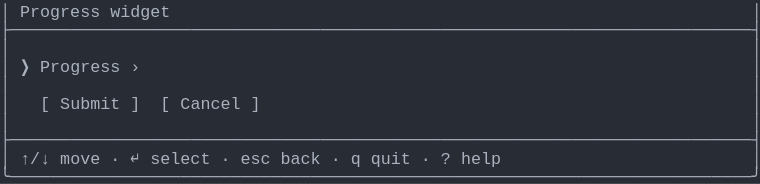
t = 0.00 s
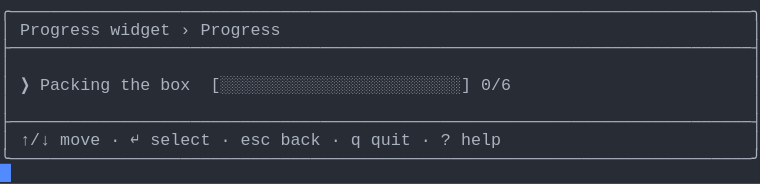
t = 1.58 s
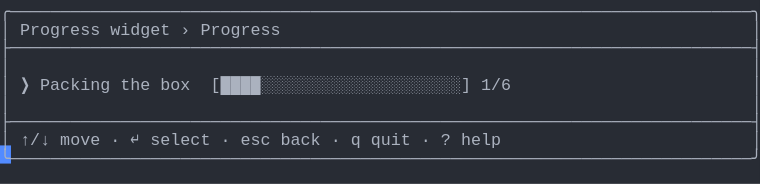
t = 3.41 s
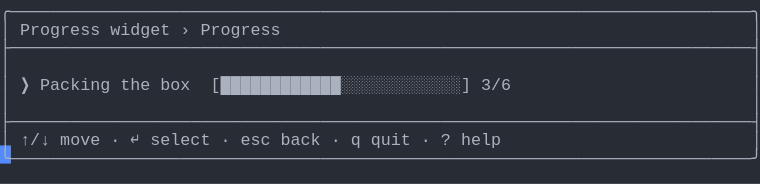
t = 5.03 s
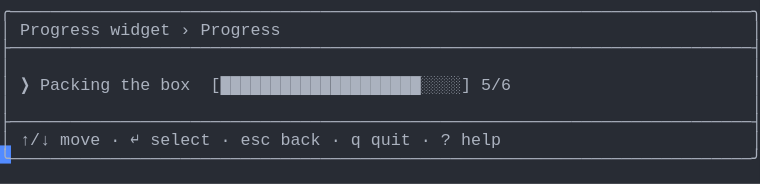
t = 6.66 s
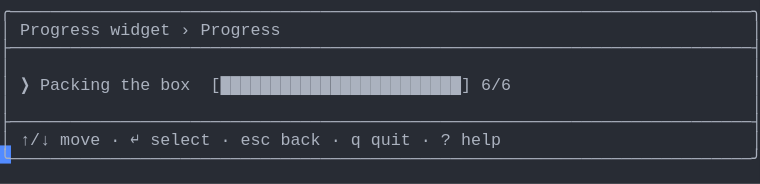
t = 8.56 s

The animated SVG that drew these frames (rendered in a browser with its animation timeline set to each time). Animation: 1 CSS @keyframes rule; frames cover the first 8.56 s, repeats indefinitely.

<svg xmlns="http://www.w3.org/2000/svg" xmlns:xlink="http://www.w3.org/1999/xlink" width="760" height="183.70000000000002"><rect width="760" height="183.70000000000002" rx="0" ry="0" class="a"></rect><svg height="183.70000000000002" viewBox="0 0 76 18.37" width="760" xmlns="http://www.w3.org/2000/svg" xmlns:xlink="http://www.w3.org/1999/xlink"><style>.a{fill:rgb(40,44,52)}.b{font-family:Consolas,"Courier New",Courier,"Liberation Mono",monospace}.c{fill:rgb(171,178,191);white-space:pre}.d{fill:transparent}.e{fill:rgb(82,139,255)}.g{animation-duration:10.625s;animation-iteration-count:infinite;animation-name:f;animation-timing-function:steps(1,end)}@keyframes f{0%{transform:translateX(-0px)}0%{transform:translateX(-76px)}12.9%{transform:translateX(-152px)}20.6%{transform:translateX(-228px)}28.2%{transform:translateX(-304px)}35.9%{transform:translateX(-380px)}43.5%{transform:translateX(-456px)}51.2%{transform:translateX(-532px)}58.8%{transform:translateX(-608px)}66.5%{transform:translateX(-684px)}74.1%{transform:translateX(-760px)}100%{transform:translateX(-836px)}}</style><g font-family="Consolas, &quot;Courier New&quot;, Courier, &quot;Liberation Mono&quot;, monospace" font-size="1.67" class="b"><defs><symbol id="1"><text x="0" y="1.67" class="c" textLength="76.152" lengthAdjust="spacingAndGlyphs">├──────────────────────────────────────────────────────────────────────────┤</text></symbol><symbol id="2"><text x="0" y="1.67" class="c" textLength="1.002" lengthAdjust="spacingAndGlyphs">│</text><text x="75.14999999999999" y="1.67" class="c" textLength="1.002" lengthAdjust="spacingAndGlyphs">│</text></symbol><symbol id="3"><text x="0" y="1.67" class="c" textLength="1.002" lengthAdjust="spacingAndGlyphs">│</text><text x="2.004" y="1.67" class="c" textLength="3.006" lengthAdjust="spacingAndGlyphs">↑/↓</text><text x="6.012" y="1.67" class="c" textLength="4.008" lengthAdjust="spacingAndGlyphs">move</text><text x="11.021999999999998" y="1.67" class="c" textLength="1.002" lengthAdjust="spacingAndGlyphs">·</text><text x="13.026" y="1.67" class="c" textLength="1.002" lengthAdjust="spacingAndGlyphs">↵</text><text x="15.029999999999998" y="1.67" class="c" textLength="6.012" lengthAdjust="spacingAndGlyphs">select</text><text x="22.043999999999997" y="1.67" class="c" textLength="1.002" lengthAdjust="spacingAndGlyphs">·</text><text x="24.048" y="1.67" class="c" textLength="3.006" lengthAdjust="spacingAndGlyphs">esc</text><text x="28.055999999999997" y="1.67" class="c" textLength="4.008" lengthAdjust="spacingAndGlyphs">back</text><text x="33.065999999999995" y="1.67" class="c" textLength="1.002" lengthAdjust="spacingAndGlyphs">·</text><text x="35.06999999999999" y="1.67" class="c" textLength="1.002" lengthAdjust="spacingAndGlyphs">q</text><text x="37.074" y="1.67" class="c" textLength="4.008" lengthAdjust="spacingAndGlyphs">quit</text><text x="42.083999999999996" y="1.67" class="c" textLength="1.002" lengthAdjust="spacingAndGlyphs">·</text><text x="44.087999999999994" y="1.67" class="c" textLength="1.002" lengthAdjust="spacingAndGlyphs">?</text><text x="46.09199999999999" y="1.67" class="c" textLength="4.008" lengthAdjust="spacingAndGlyphs">help</text><text x="75.14999999999999" y="1.67" class="c" textLength="1.002" lengthAdjust="spacingAndGlyphs">│</text></symbol><symbol id="4"><text x="0" y="1.67" class="c" textLength="76.152" lengthAdjust="spacingAndGlyphs">╰──────────────────────────────────────────────────────────────────────────╯</text></symbol><symbol id="5"><text x="0" y="1.67" class="c" textLength="76.152" lengthAdjust="spacingAndGlyphs">╭──────────────────────────────────────────────────────────────────────────╮</text></symbol><symbol id="6"><text x="0" y="1.67" class="c" textLength="1.002" lengthAdjust="spacingAndGlyphs">│</text><text x="2.004" y="1.67" class="c" textLength="8.016" lengthAdjust="spacingAndGlyphs">Progress</text><text x="11.021999999999998" y="1.67" class="c" textLength="6.012" lengthAdjust="spacingAndGlyphs">widget</text><text x="18.035999999999998" y="1.67" class="c" textLength="1.002" lengthAdjust="spacingAndGlyphs">›</text><text x="20.04" y="1.67" class="c" textLength="8.016" lengthAdjust="spacingAndGlyphs">Progress</text><text x="75.14999999999999" y="1.67" class="c" textLength="1.002" lengthAdjust="spacingAndGlyphs">│</text></symbol><symbol id="7"><text x="0" y="1.67" class="c" textLength="1.002" lengthAdjust="spacingAndGlyphs">│</text><text x="2.004" y="1.67" class="c" textLength="1.002" lengthAdjust="spacingAndGlyphs">❯</text><text x="4.008" y="1.67" class="c" textLength="7.014" lengthAdjust="spacingAndGlyphs">Packing</text><text x="12.024" y="1.67" class="c" textLength="3.006" lengthAdjust="spacingAndGlyphs">the</text><text x="16.032" y="1.67" class="c" textLength="3.006" lengthAdjust="spacingAndGlyphs">box</text><text x="21.041999999999998" y="1.67" class="c" textLength="26.052" lengthAdjust="spacingAndGlyphs">[░░░░░░░░░░░░░░░░░░░░░░░░]</text><text x="48.096" y="1.67" class="c" textLength="3.006" lengthAdjust="spacingAndGlyphs">0/6</text><text x="75.14999999999999" y="1.67" class="c" textLength="1.002" lengthAdjust="spacingAndGlyphs">│</text></symbol><symbol id="8"><text x="0" y="1.67" class="c" textLength="1.002" lengthAdjust="spacingAndGlyphs">│</text><text x="2.004" y="1.67" class="c" textLength="1.002" lengthAdjust="spacingAndGlyphs">❯</text><text x="4.008" y="1.67" class="c" textLength="7.014" lengthAdjust="spacingAndGlyphs">Packing</text><text x="12.024" y="1.67" class="c" textLength="3.006" lengthAdjust="spacingAndGlyphs">the</text><text x="16.032" y="1.67" class="c" textLength="3.006" lengthAdjust="spacingAndGlyphs">box</text><text x="21.041999999999998" y="1.67" class="c" textLength="26.052" lengthAdjust="spacingAndGlyphs">[████████████████████████]</text><text x="48.096" y="1.67" class="c" textLength="3.006" lengthAdjust="spacingAndGlyphs">6/6</text><text x="75.14999999999999" y="1.67" class="c" textLength="1.002" lengthAdjust="spacingAndGlyphs">│</text></symbol><symbol id="a"><rect height="10" width="76" x="0" y="0" class="d"></rect></symbol><symbol id="b"><rect height="1.837" width="1.1022" class="e"></rect></symbol></defs><rect height="18.37" width="76" class="a"></rect><g class="g"><svg x="0" y="0" width="912"><svg x="0"><use xlink:href="#a"></use><use xlink:href="#b" x="-0.0040000000000000036" y="0"></use></svg><svg x="76"><use xlink:href="#a"></use><use xlink:href="#b" x="75.996" y="16.358"></use><text x="0" y="1.67" class="c" textLength="1.002" lengthAdjust="spacingAndGlyphs">│</text><text x="2.004" y="1.67" class="c" textLength="8.016" lengthAdjust="spacingAndGlyphs">Progress</text><text x="11.021999999999998" y="1.67" class="c" textLength="6.012" lengthAdjust="spacingAndGlyphs">widget</text><text x="75.14999999999999" y="1.67" class="c" textLength="1.002" lengthAdjust="spacingAndGlyphs">│</text><use xlink:href="#1" y="1.837"></use><use xlink:href="#2" y="3.674"></use><text x="0" y="7.181" class="c" textLength="1.002" lengthAdjust="spacingAndGlyphs">│</text><text x="2.004" y="7.181" class="c" textLength="1.002" lengthAdjust="spacingAndGlyphs">❯</text><text x="4.008" y="7.181" class="c" textLength="8.016" lengthAdjust="spacingAndGlyphs">Progress</text><text x="13.026" y="7.181" class="c" textLength="1.002" lengthAdjust="spacingAndGlyphs">›</text><text x="75.14999999999999" y="7.181" class="c" textLength="1.002" lengthAdjust="spacingAndGlyphs">│</text><use xlink:href="#2" y="7.348"></use><text x="0" y="10.855" class="c" textLength="1.002" lengthAdjust="spacingAndGlyphs">│</text><text x="4.008" y="10.855" class="c" textLength="1.002" lengthAdjust="spacingAndGlyphs">[</text><text x="6.012" y="10.855" class="c" textLength="6.012" lengthAdjust="spacingAndGlyphs">Submit</text><text x="13.026" y="10.855" class="c" textLength="1.002" lengthAdjust="spacingAndGlyphs">]</text><text x="16.032" y="10.855" class="c" textLength="1.002" lengthAdjust="spacingAndGlyphs">[</text><text x="18.035999999999998" y="10.855" class="c" textLength="6.012" lengthAdjust="spacingAndGlyphs">Cancel</text><text x="25.05" y="10.855" class="c" textLength="1.002" lengthAdjust="spacingAndGlyphs">]</text><text x="75.14999999999999" y="10.855" class="c" textLength="1.002" lengthAdjust="spacingAndGlyphs">│</text><use xlink:href="#2" y="11.022"></use><use xlink:href="#1" y="12.859"></use><use xlink:href="#3" y="14.696"></use><use xlink:href="#4" y="16.533"></use></svg><svg x="152"><use xlink:href="#a"></use><use xlink:href="#b" x="75.996" y="14.520999999999999"></use><use xlink:href="#5" y="0"></use><use xlink:href="#6" y="1.837"></use><use xlink:href="#1" y="3.674"></use><use xlink:href="#2" y="5.511"></use><use xlink:href="#7" y="7.348"></use><use xlink:href="#2" y="9.185"></use><use xlink:href="#1" y="11.022"></use><use xlink:href="#3" y="12.859"></use><use xlink:href="#4" y="14.696"></use></svg><svg x="228"><use xlink:href="#a"></use><use xlink:href="#b" x="75.996" y="14.520999999999999"></use><use xlink:href="#5" y="0"></use><use xlink:href="#6" y="1.837"></use><use xlink:href="#1" y="3.674"></use><use xlink:href="#2" y="5.511"></use><use xlink:href="#7" y="7.348"></use><use xlink:href="#2" y="9.185"></use><use xlink:href="#1" y="11.022"></use><use xlink:href="#3" y="12.859"></use><use xlink:href="#4" y="14.696"></use></svg><svg x="304"><use xlink:href="#a"></use><use xlink:href="#b" x="75.996" y="14.520999999999999"></use><use xlink:href="#5" y="0"></use><use xlink:href="#6" y="1.837"></use><use xlink:href="#1" y="3.674"></use><use xlink:href="#2" y="5.511"></use><text x="0" y="9.018" class="c" textLength="1.002" lengthAdjust="spacingAndGlyphs">│</text><text x="2.004" y="9.018" class="c" textLength="1.002" lengthAdjust="spacingAndGlyphs">❯</text><text x="4.008" y="9.018" class="c" textLength="7.014" lengthAdjust="spacingAndGlyphs">Packing</text><text x="12.024" y="9.018" class="c" textLength="3.006" lengthAdjust="spacingAndGlyphs">the</text><text x="16.032" y="9.018" class="c" textLength="3.006" lengthAdjust="spacingAndGlyphs">box</text><text x="21.041999999999998" y="9.018" class="c" textLength="26.052" lengthAdjust="spacingAndGlyphs">[████░░░░░░░░░░░░░░░░░░░░]</text><text x="48.096" y="9.018" class="c" textLength="3.006" lengthAdjust="spacingAndGlyphs">1/6</text><text x="75.14999999999999" y="9.018" class="c" textLength="1.002" lengthAdjust="spacingAndGlyphs">│</text><use xlink:href="#2" y="9.185"></use><use xlink:href="#1" y="11.022"></use><use xlink:href="#3" y="12.859"></use><use xlink:href="#4" y="14.696"></use></svg><svg x="380"><use xlink:href="#a"></use><use xlink:href="#b" x="75.996" y="14.520999999999999"></use><use xlink:href="#5" y="0"></use><use xlink:href="#6" y="1.837"></use><use xlink:href="#1" y="3.674"></use><use xlink:href="#2" y="5.511"></use><text x="0" y="9.018" class="c" textLength="1.002" lengthAdjust="spacingAndGlyphs">│</text><text x="2.004" y="9.018" class="c" textLength="1.002" lengthAdjust="spacingAndGlyphs">❯</text><text x="4.008" y="9.018" class="c" textLength="7.014" lengthAdjust="spacingAndGlyphs">Packing</text><text x="12.024" y="9.018" class="c" textLength="3.006" lengthAdjust="spacingAndGlyphs">the</text><text x="16.032" y="9.018" class="c" textLength="3.006" lengthAdjust="spacingAndGlyphs">box</text><text x="21.041999999999998" y="9.018" class="c" textLength="26.052" lengthAdjust="spacingAndGlyphs">[████████░░░░░░░░░░░░░░░░]</text><text x="48.096" y="9.018" class="c" textLength="3.006" lengthAdjust="spacingAndGlyphs">2/6</text><text x="75.14999999999999" y="9.018" class="c" textLength="1.002" lengthAdjust="spacingAndGlyphs">│</text><use xlink:href="#2" y="9.185"></use><use xlink:href="#1" y="11.022"></use><use xlink:href="#3" y="12.859"></use><use xlink:href="#4" y="14.696"></use></svg><svg x="456"><use xlink:href="#a"></use><use xlink:href="#b" x="75.996" y="14.520999999999999"></use><use xlink:href="#5" y="0"></use><use xlink:href="#6" y="1.837"></use><use xlink:href="#1" y="3.674"></use><use xlink:href="#2" y="5.511"></use><text x="0" y="9.018" class="c" textLength="1.002" lengthAdjust="spacingAndGlyphs">│</text><text x="2.004" y="9.018" class="c" textLength="1.002" lengthAdjust="spacingAndGlyphs">❯</text><text x="4.008" y="9.018" class="c" textLength="7.014" lengthAdjust="spacingAndGlyphs">Packing</text><text x="12.024" y="9.018" class="c" textLength="3.006" lengthAdjust="spacingAndGlyphs">the</text><text x="16.032" y="9.018" class="c" textLength="3.006" lengthAdjust="spacingAndGlyphs">box</text><text x="21.041999999999998" y="9.018" class="c" textLength="26.052" lengthAdjust="spacingAndGlyphs">[████████████░░░░░░░░░░░░]</text><text x="48.096" y="9.018" class="c" textLength="3.006" lengthAdjust="spacingAndGlyphs">3/6</text><text x="75.14999999999999" y="9.018" class="c" textLength="1.002" lengthAdjust="spacingAndGlyphs">│</text><use xlink:href="#2" y="9.185"></use><use xlink:href="#1" y="11.022"></use><use xlink:href="#3" y="12.859"></use><use xlink:href="#4" y="14.696"></use></svg><svg x="532"><use xlink:href="#a"></use><use xlink:href="#b" x="75.996" y="14.520999999999999"></use><use xlink:href="#5" y="0"></use><use xlink:href="#6" y="1.837"></use><use xlink:href="#1" y="3.674"></use><use xlink:href="#2" y="5.511"></use><text x="0" y="9.018" class="c" textLength="1.002" lengthAdjust="spacingAndGlyphs">│</text><text x="2.004" y="9.018" class="c" textLength="1.002" lengthAdjust="spacingAndGlyphs">❯</text><text x="4.008" y="9.018" class="c" textLength="7.014" lengthAdjust="spacingAndGlyphs">Packing</text><text x="12.024" y="9.018" class="c" textLength="3.006" lengthAdjust="spacingAndGlyphs">the</text><text x="16.032" y="9.018" class="c" textLength="3.006" lengthAdjust="spacingAndGlyphs">box</text><text x="21.041999999999998" y="9.018" class="c" textLength="26.052" lengthAdjust="spacingAndGlyphs">[████████████████░░░░░░░░]</text><text x="48.096" y="9.018" class="c" textLength="3.006" lengthAdjust="spacingAndGlyphs">4/6</text><text x="75.14999999999999" y="9.018" class="c" textLength="1.002" lengthAdjust="spacingAndGlyphs">│</text><use xlink:href="#2" y="9.185"></use><use xlink:href="#1" y="11.022"></use><use xlink:href="#3" y="12.859"></use><use xlink:href="#4" y="14.696"></use></svg><svg x="608"><use xlink:href="#a"></use><use xlink:href="#b" x="75.996" y="14.520999999999999"></use><use xlink:href="#5" y="0"></use><use xlink:href="#6" y="1.837"></use><use xlink:href="#1" y="3.674"></use><use xlink:href="#2" y="5.511"></use><text x="0" y="9.018" class="c" textLength="1.002" lengthAdjust="spacingAndGlyphs">│</text><text x="2.004" y="9.018" class="c" textLength="1.002" lengthAdjust="spacingAndGlyphs">❯</text><text x="4.008" y="9.018" class="c" textLength="7.014" lengthAdjust="spacingAndGlyphs">Packing</text><text x="12.024" y="9.018" class="c" textLength="3.006" lengthAdjust="spacingAndGlyphs">the</text><text x="16.032" y="9.018" class="c" textLength="3.006" lengthAdjust="spacingAndGlyphs">box</text><text x="21.041999999999998" y="9.018" class="c" textLength="26.052" lengthAdjust="spacingAndGlyphs">[████████████████████░░░░]</text><text x="48.096" y="9.018" class="c" textLength="3.006" lengthAdjust="spacingAndGlyphs">5/6</text><text x="75.14999999999999" y="9.018" class="c" textLength="1.002" lengthAdjust="spacingAndGlyphs">│</text><use xlink:href="#2" y="9.185"></use><use xlink:href="#1" y="11.022"></use><use xlink:href="#3" y="12.859"></use><use xlink:href="#4" y="14.696"></use></svg><svg x="684"><use xlink:href="#a"></use><use xlink:href="#b" x="75.996" y="14.520999999999999"></use><use xlink:href="#5" y="0"></use><use xlink:href="#6" y="1.837"></use><use xlink:href="#1" y="3.674"></use><use xlink:href="#2" y="5.511"></use><use xlink:href="#8" y="7.348"></use><use xlink:href="#2" y="9.185"></use><use xlink:href="#1" y="11.022"></use><use xlink:href="#3" y="12.859"></use><use xlink:href="#4" y="14.696"></use></svg><svg x="760"><use xlink:href="#a"></use><use xlink:href="#b" x="75.996" y="14.520999999999999"></use><use xlink:href="#5" y="0"></use><use xlink:href="#6" y="1.837"></use><use xlink:href="#1" y="3.674"></use><use xlink:href="#2" y="5.511"></use><use xlink:href="#8" y="7.348"></use><use xlink:href="#2" y="9.185"></use><use xlink:href="#1" y="11.022"></use><use xlink:href="#3" y="12.859"></use><use xlink:href="#4" y="14.696"></use></svg><svg x="836"><use xlink:href="#a"></use><use xlink:href="#b" x="0.996" y="16.358"></use><use xlink:href="#5" y="0"></use><use xlink:href="#6" y="1.837"></use><use xlink:href="#1" y="3.674"></use><use xlink:href="#2" y="5.511"></use><use xlink:href="#8" y="7.348"></use><use xlink:href="#2" y="9.185"></use><use xlink:href="#1" y="11.022"></use><use xlink:href="#3" y="12.859"></use><use xlink:href="#4" y="14.696"></use></svg></svg></g></g></svg></svg>
